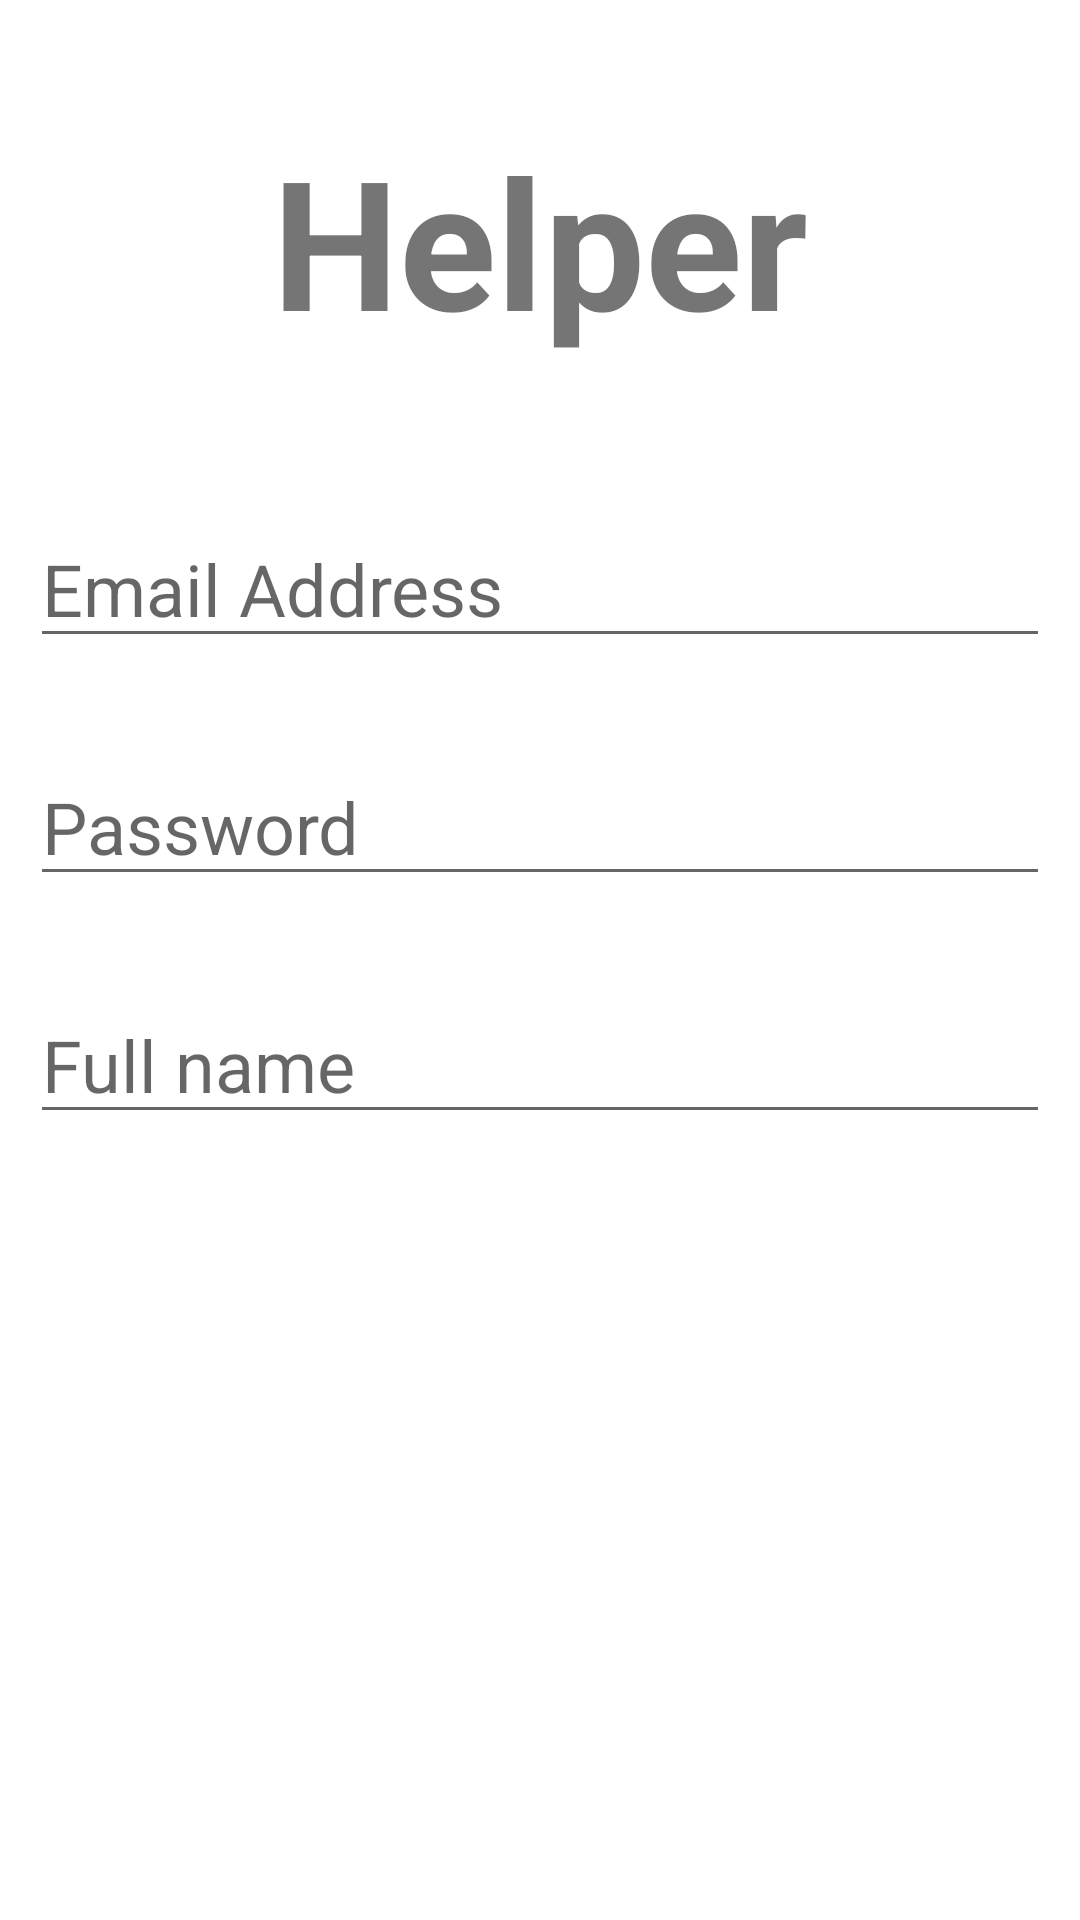

Produce the Android XML layout that renders to this screen, including the resource entries it uses.
<!-- AndroidManifest.xml: application theme Theme.Helper -->
<!-- res/layout/activity_registration.xml -->
<?xml version="1.0" encoding="utf-8"?>
<androidx.constraintlayout.widget.ConstraintLayout xmlns:android="http://schemas.android.com/apk/res/android"
    xmlns:app="http://schemas.android.com/apk/res-auto"
    xmlns:tools="http://schemas.android.com/tools"
    android:layout_width="match_parent"
    android:layout_height="match_parent"
    android:id="@+id/registration"
    tools:context=".MainActivity">

    <TextView
        android:layout_width="match_parent"
        android:layout_height="wrap_content"
        android:text="@string/title"
        android:textSize="60sp"
        android:gravity="center"
        android:id="@+id/title"
        android:textStyle="bold"
        app:layout_constraintLeft_toLeftOf="parent"
        app:layout_constraintRight_toRightOf="parent"
        app:layout_constraintTop_toTopOf="parent"
        android:layout_marginTop="40dp"/>
    <EditText
        android:layout_width="340dp"
        android:layout_height="wrap_content"
        android:id="@+id/email"
        android:layout_marginTop="50dp"
        android:hint="@string/email_address"

        android:inputType="textEmailAddress"
        android:textSize="24sp"
        app:layout_constraintLeft_toLeftOf="parent"
        app:layout_constraintRight_toRightOf="parent"
        app:layout_constraintTop_toBottomOf="@+id/title"/>

    <EditText
        android:layout_width="340dp"
        android:layout_height="wrap_content"
        android:id="@+id/password"
        android:layout_marginTop="30dp"
        android:hint="@string/password"

        android:inputType="textPassword"
        android:textSize="24sp"
        app:layout_constraintLeft_toLeftOf="parent"
        app:layout_constraintRight_toRightOf="parent"
        app:layout_constraintTop_toBottomOf="@+id/email"/>
    <EditText
        android:layout_width="340dp"
        android:layout_height="wrap_content"
        android:id="@+id/fullname"
        android:layout_marginTop="30dp"
        android:hint="@string/fullname"

        android:inputType="text"
        android:textSize="24sp"
        app:layout_constraintLeft_toLeftOf="parent"
        app:layout_constraintRight_toRightOf="parent"
        app:layout_constraintTop_toBottomOf="@+id/password"/>
    <Button
        android:layout_width="340dp"
        android:layout_height="70dp"
        android:id="@+id/registeruser"
        android:layout_marginTop="30dp"

        android:text="@string/register"
        android:textColor="@color/white"
        android:textSize="22dp"
        android:background="@drawable/rounded_button"
        android:textStyle="bold"
        app:layout_constraintLeft_toLeftOf="parent"
        app:layout_constraintRight_toRightOf="parent"
        app:layout_constraintTop_toBottomOf="@+id/fullname"/>
    <ProgressBar
        android:layout_width="wrap_content"
        android:layout_height="wrap_content"
        style="?android:attr/progressBarStyleLarge"
        android:id="@+id/progressBar"
        android:visibility="gone"
        app:layout_constraintLeft_toLeftOf="parent"
        app:layout_constraintRight_toRightOf="parent"
        app:layout_constraintBottom_toTopOf="@+id/registeruser"

        />





</androidx.constraintlayout.widget.ConstraintLayout>
<!-- resources referenced by this layout -->
<resources>
  <color name="white">#FFFFFFFF</color>
  <string name="email_address">Email Address</string>
  <string name="fullname">Full name</string>
  <string name="password">Password</string>
  <string name="register">Register now</string>
  <string name="title">Helper</string>
  <style name="Theme.Helper" parent="Theme.MaterialComponents.DayNight.NoActionBar">
          
          <item name="colorPrimary">@color/login</item>
          <item name="colorPrimaryVariant">@color/login</item>
          <item name="colorOnPrimary">@color/login</item>
          
          <item name="colorSecondary">@color/teal_200</item>
          <item name="colorSecondaryVariant">@color/teal_700</item>
          <item name="colorOnSecondary">@color/black</item>
          
          <item name="android:statusBarColor" tools:targetApi="l">?attr/colorPrimaryVariant</item>
          
      </style>
  <color name="login">#F44336</color>
  <color name="teal_200">#FF03DAC5</color>
  <color name="teal_700">#FF018786</color>
  <color name="black">#FF000000</color>
</resources>
